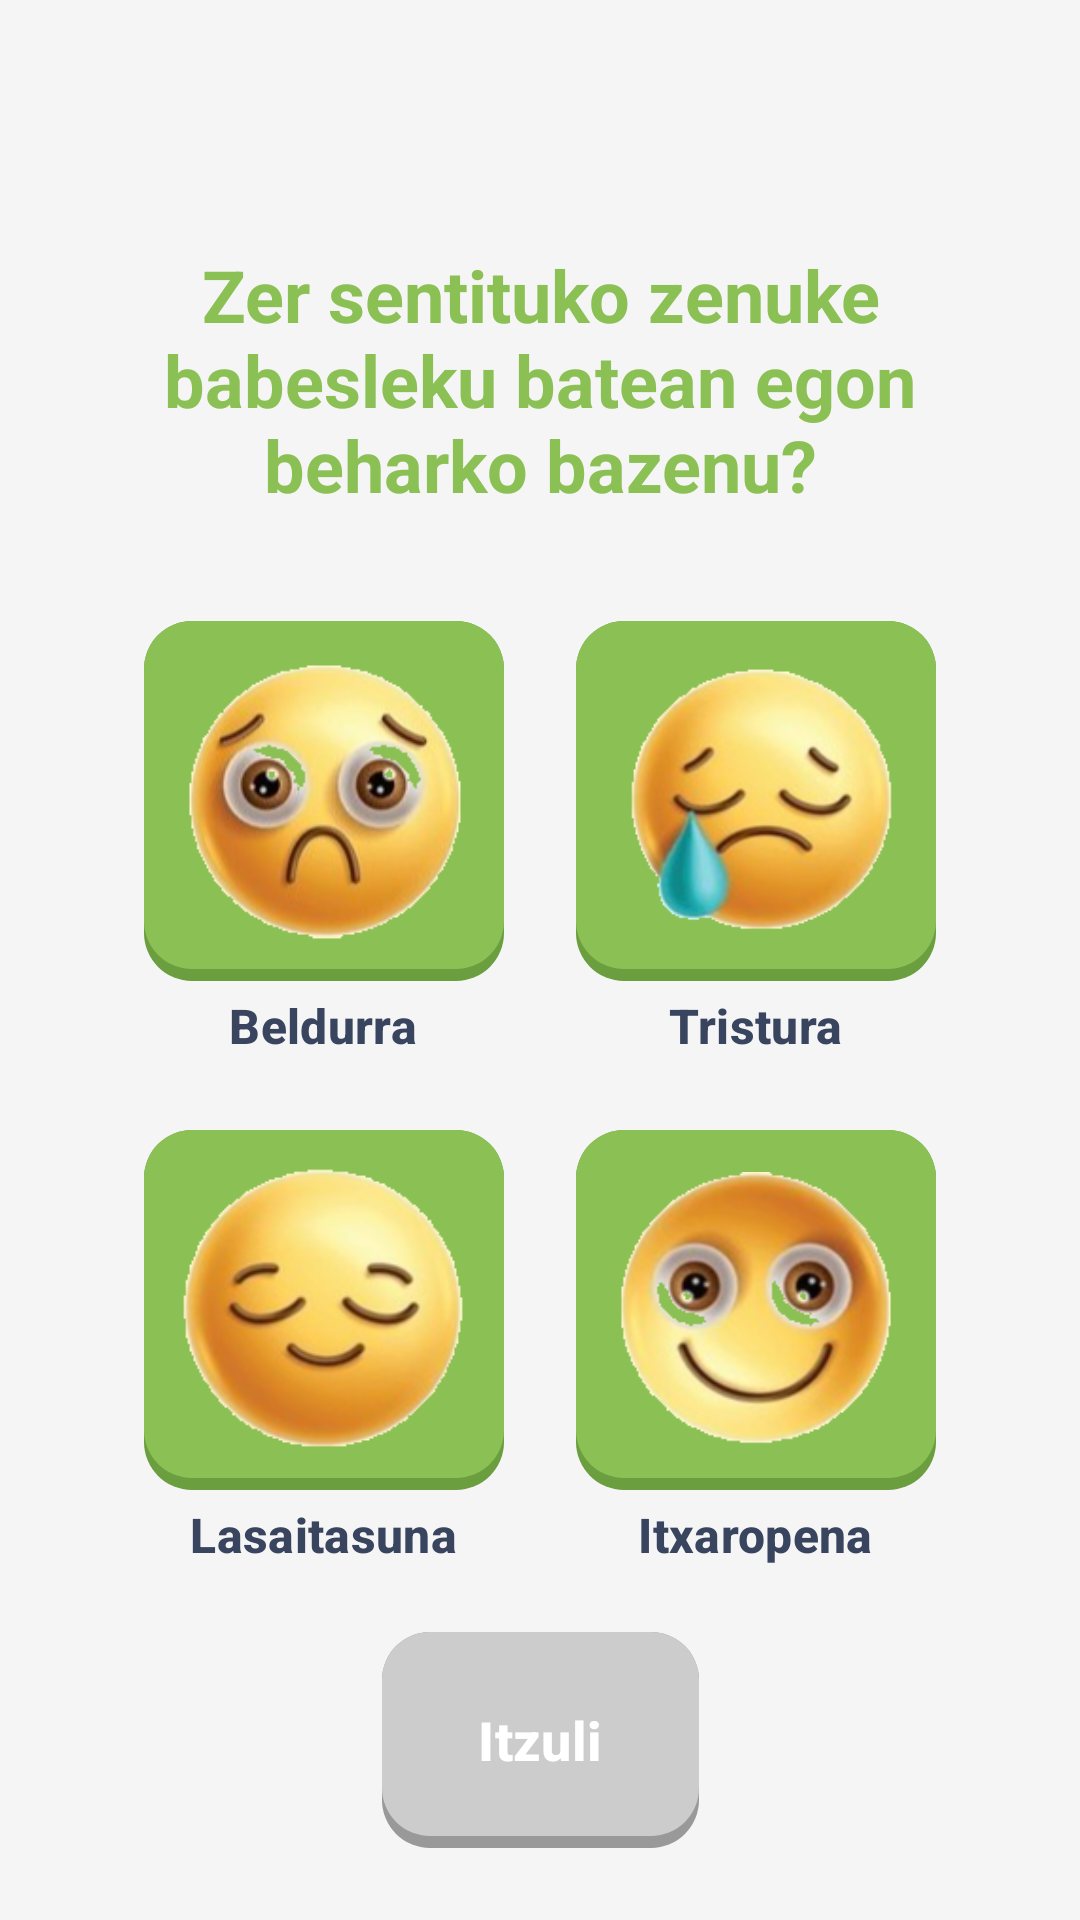

Layout XML and referenced resources for this Android screen:
<!-- AndroidManifest.xml: application theme Theme.GernikApp -->
<!-- res/layout/bunkers_reflection.xml -->
<?xml version="1.0" encoding="utf-8"?>
<androidx.constraintlayout.widget.ConstraintLayout xmlns:android="http://schemas.android.com/apk/res/android"
    xmlns:app="http://schemas.android.com/apk/res-auto"
    xmlns:tools="http://schemas.android.com/tools"
    android:layout_width="match_parent"
    android:layout_height="match_parent"
    android:background="@color/backgroundLight"
    tools:context=".bunkers.ReflectionActivity">

    
    <TextView
        android:id="@+id/tvQuestion"
        android:layout_width="0dp"
        android:layout_height="wrap_content"
        android:layout_marginHorizontal="@dimen/espaciado_xxl"
        android:text="@string/reflection_question"
        android:textAlignment="center"
        android:textAppearance="@style/AparienciaTexto.App.Encabezado.Primario"
        app:layout_constraintEnd_toEndOf="parent"
        app:layout_constraintStart_toStartOf="parent"
        app:layout_constraintTop_toTopOf="parent"
        app:layout_constraintBottom_toTopOf="@+id/emojiGrid"
        app:layout_constraintVertical_chainStyle="packed" />

    
    <GridLayout
        android:id="@+id/emojiGrid"
        android:layout_width="wrap_content"
        android:layout_height="wrap_content"
        android:layout_marginVertical="@dimen/espaciado_xl"
        android:columnCount="2"
        android:rowCount="2"
        app:layout_constraintTop_toBottomOf="@+id/tvQuestion"
        app:layout_constraintBottom_toTopOf="@+id/tvFeedback"
        app:layout_constraintEnd_toEndOf="parent"
        app:layout_constraintStart_toStartOf="parent">

        
        <LinearLayout
            android:layout_width="wrap_content"
            android:layout_height="wrap_content"
            android:layout_margin="@dimen/espaciado_md"
            android:gravity="center"
            android:orientation="vertical">

            <ImageButton
                android:id="@+id/btnBeldurra"
                style="@style/EstiloImageButtonEmojoPrimario"
                android:contentDescription="@string/sentimiento_miedo"
                android:src="@drawable/beldurra_emoji" />

            <TextView
                android:layout_width="wrap_content"
                android:layout_height="wrap_content"
                android:layout_marginTop="@dimen/espaciado_xs"
                android:text="@string/reflection_fear"
                android:textAppearance="@style/AparienciaTexto.App.Etiqueta.Defecto"
                android:textStyle="bold" />
        </LinearLayout>

        
        <LinearLayout
            android:layout_width="wrap_content"
            android:layout_height="wrap_content"
            android:layout_margin="@dimen/espaciado_md"
            android:gravity="center"
            android:orientation="vertical">

            <ImageButton
                android:id="@+id/btnTristura"
                style="@style/EstiloImageButtonEmojoPrimario"
                android:contentDescription="@string/sentimiento_tristeza"
                android:src="@drawable/tristura_emojia" />

            <TextView
                android:layout_width="wrap_content"
                android:layout_height="wrap_content"
                android:layout_marginTop="@dimen/espaciado_xs"
                android:text="@string/reflection_sadness"
                android:textAppearance="@style/AparienciaTexto.App.Etiqueta.Defecto"
                android:textStyle="bold" />
        </LinearLayout>

        
        <LinearLayout
            android:layout_width="wrap_content"
            android:layout_height="wrap_content"
            android:layout_margin="@dimen/espaciado_md"
            android:gravity="center"
            android:orientation="vertical">

            <ImageButton
                android:id="@+id/btnLasaitasuna"
                style="@style/EstiloImageButtonEmojoPrimario"
                android:contentDescription="@string/sentimiento_tranquilidad"
                android:src="@drawable/lasaitasuna_emoji" />

            <TextView
                android:layout_width="wrap_content"
                android:layout_height="wrap_content"
                android:layout_marginTop="@dimen/espaciado_xs"
                android:text="@string/reflection_calm"
                android:textAppearance="@style/AparienciaTexto.App.Etiqueta.Defecto"
                android:textStyle="bold" />
        </LinearLayout>

        
        <LinearLayout
            android:layout_width="wrap_content"
            android:layout_height="wrap_content"
            android:layout_margin="@dimen/espaciado_md"
            android:gravity="center"
            android:orientation="vertical">

            <ImageButton
                android:id="@+id/btnItxaropena"
                style="@style/EstiloImageButtonEmojoPrimario"
                android:contentDescription="@string/sentimiento_esperanza"
                android:src="@drawable/itxaropena_emoji" />

            <TextView
                android:layout_width="wrap_content"
                android:layout_height="wrap_content"
                android:layout_marginTop="@dimen/espaciado_xs"
                android:text="@string/reflection_hope"
                android:textAppearance="@style/AparienciaTexto.App.Etiqueta.Defecto"
                android:textStyle="bold" />
        </LinearLayout>
    </GridLayout>

    <TextView
        android:id="@+id/tvFeedback"
        android:layout_width="0dp"
        android:layout_height="wrap_content"
        android:paddingHorizontal="@dimen/espaciado_xl"
        android:text="@string/reflection_feedback"
        android:textAlignment="center"
        android:textAppearance="@style/AparienciaTexto.App.Cuerpo.Defecto"
        android:textStyle="italic"
        android:visibility="gone"
        app:layout_constraintTop_toBottomOf="@+id/emojiGrid"
        app:layout_constraintBottom_toBottomOf="parent"
        app:layout_constraintEnd_toEndOf="parent"
        app:layout_constraintStart_toStartOf="parent" />

    
    <Button
        android:id="@+id/btnBack"
        style="@style/EstiloBotonSecundario"
        android:layout_width="wrap_content"
        android:layout_marginBottom="@dimen/espaciado_xl"
        android:text="@string/itzuli"
        android:enabled="false"
        app:layout_constraintBottom_toBottomOf="parent"
        app:layout_constraintEnd_toEndOf="parent"
        app:layout_constraintStart_toStartOf="parent" />

</androidx.constraintlayout.widget.ConstraintLayout>
<!-- resources referenced by this layout -->
<resources>
  <color name="backgroundLight">#F5F5F5</color>
  <dimen name="espaciado_md">12dp</dimen>
  <dimen name="espaciado_xl">24dp</dimen>
  <dimen name="espaciado_xs">4dp</dimen>
  <dimen name="espaciado_xxl">32dp</dimen>
  <string name="itzuli">Itzuli</string>
  <string name="reflection_calm">Lasaitasuna</string>
  <string name="reflection_fear">Beldurra</string>
  <string name="reflection_feedback">Eskerrik asko zure sentimendua partekatzeagatik.</string>
  <string name="reflection_hope">Itxaropena</string>
  <string name="reflection_question">Zer sentituko zenuke babesleku batean egon beharko bazenu?</string>
  <string name="reflection_sadness">Tristura</string>
  <string name="sentimiento_esperanza">Itxaropenaren sentimendua</string>
  <string name="sentimiento_miedo">Beldurraren sentimendua</string>
  <string name="sentimiento_tranquilidad">Lasaitasunaren sentimendua</string>
  <string name="sentimiento_tristeza">Tristuraren sentimendua</string>
  <style name="AparienciaTexto.App.Cuerpo.Defecto">
          <item name="android:textColor">@color/txtPrincipal</item>
      </style>
  <style name="AparienciaTexto.App.Encabezado.Primario">
          <item name="android:textColor">@color/btnPrincipal</item>
      </style>
  <style name="AparienciaTexto.App.Etiqueta.Defecto">
          <item name="android:textColor">@color/txtPrincipal</item>
      </style>
  <style name="EstiloBotonSecundario" parent="EstiloBotonBase">
          <item name="android:background">@drawable/bg_boton_secundario</item>
      </style>
  <style name="EstiloImageButtonEmojoPrimario">
          <item name="android:layout_width">@dimen/imagen_boton_xlarge</item>
          <item name="android:layout_height">@dimen/imagen_boton_xlarge</item>
          <item name="android:background">@drawable/bg_boton_primario</item>
          <item name="android:padding">@dimen/espaciado_md</item>
          <item name="android:scaleType">fitCenter</item>
      </style>
  <style name="Theme.GernikApp" parent="Base.Theme.GernikApp" />
  <color name="txtPrincipal">#39455F</color>
  <color name="btnPrincipal">#8BC054</color>
  <style name="EstiloBotonBase" parent="Widget.Material3.Button">
          <item name="android:layout_width">wrap_content</item>
          <item name="android:layout_height">72dp</item>
          <item name="android:paddingHorizontal">32dp</item>
          <item name="android:textColor">@color/white</item>
          <item name="android:textSize">18sp</item>
          <item name="android:textStyle">bold</item>
          <item name="android:insetTop">0dp</item>
          <item name="android:insetBottom">0dp</item>
          <item name="android:textAllCaps">false</item>
          <item name="backgroundTint">@null</item>
      </style>
  <dimen name="imagen_boton_xlarge">120dp</dimen>
  <style name="Base.Theme.GernikApp" parent="Theme.Material3.DayNight.NoActionBar">
          
          
      </style>
  <color name="white">#FFFFFFFF</color>
  <color name="btnDisabledShadow">#999999</color>
  <color name="btnDisabled">#CCCCCC</color>
  <color name="btnSecundario">#5F90DE</color>
  <color name="btnSecundarioShadow">#3D6DBA</color>
  <color name="btnPrincipalShadow">#6B9E3F</color>
</resources>
